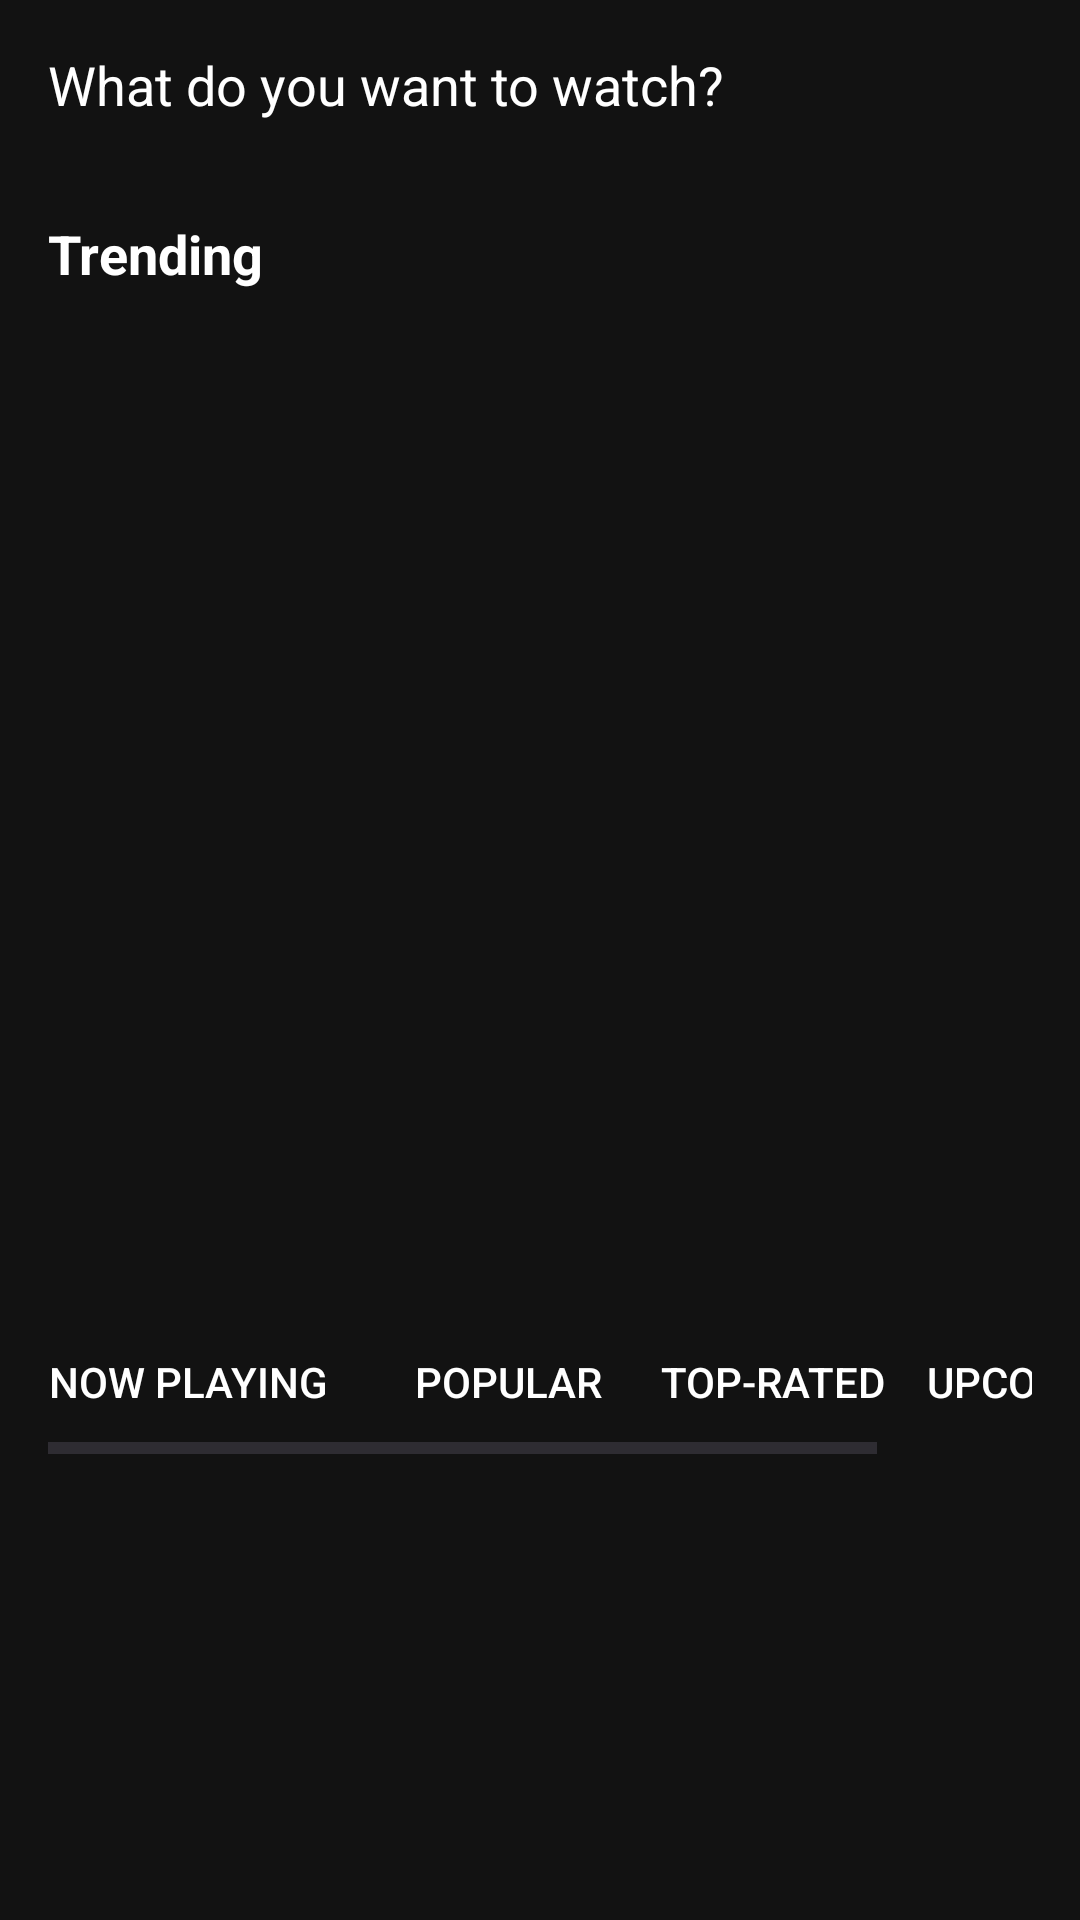

Android layout source for this screen:
<!-- AndroidManifest.xml: application theme Theme.MovieUniverse -->
<!-- res/layout/activity_main.xml -->
<?xml version="1.0" encoding="utf-8"?>
<ScrollView xmlns:android="http://schemas.android.com/apk/res/android"
    xmlns:app="http://schemas.android.com/apk/res-auto"
    xmlns:tools="http://schemas.android.com/tools"
    android:id="@+id/main"
    android:layout_width="match_parent"
    android:layout_height="match_parent"
    android:orientation="vertical"
    android:background="#121212"
    tools:context=".activites.HomeActivity">

    <LinearLayout
        android:layout_width="match_parent"
        android:layout_height="match_parent"
        android:orientation="vertical"
        android:background="#121212">

    <TextView
        android:id="@+id/tvHeading"
        android:layout_width="wrap_content"
        android:layout_height="wrap_content"
        android:text="What do you want to watch?"
        android:textColor="#FFFFFF"
        android:textSize="18sp"
        android:layout_margin="16dp" />

    <TextView
        android:id="@+id/tvTrending"
        android:layout_width="wrap_content"
        android:layout_height="wrap_content"
        android:text="Trending"
        android:textColor="#FFFFFF"
        android:textStyle="bold"
        android:textSize="18sp"
        android:layout_margin="16dp" />

    <androidx.recyclerview.widget.RecyclerView
        android:id="@+id/rvTrending"
        android:layout_width="match_parent"
        android:layout_height="300dp"
        android:layout_marginStart="16dp"
        android:layout_marginEnd="16dp"
        android:layout_marginBottom="8dp"
        android:visibility="visible"
        android:orientation="horizontal"
        android:clipToPadding="false" />

    
    <HorizontalScrollView
        android:layout_width="match_parent"
        android:layout_height="wrap_content"
        android:layout_margin="16dp">

        <LinearLayout
            android:orientation="horizontal"
            android:layout_width="wrap_content"
            android:layout_height="wrap_content"
            android:gravity="center">

            <Button
                android:id="@+id/btnNowPlaying"
                android:layout_width="wrap_content"
                android:layout_height="wrap_content"
                android:backgroundTint="#1E1E1E"
                android:textColor="#FFFFFF"
                android:text="Now Playing"
                android:background="@android:color/transparent"
                android:layout_marginEnd="16dp"/>

            <Button
                android:id="@+id/btnPopular"
                android:layout_width="wrap_content"
                android:layout_height="wrap_content"
                android:backgroundTint="#1E1E1E"
                android:textColor="#FFFFFF"
                android:background="@android:color/transparent"
                android:text="Popular" />

            <Button
                android:id="@+id/btnTopRated"
                android:layout_width="wrap_content"
                android:layout_height="wrap_content"
                android:backgroundTint="#1E1E1E"
                android:textColor="#FFFFFF"
                android:background="@android:color/transparent"
                android:text="Top-Rated" />

            <Button
                android:id="@+id/btnUpcoming"
                android:layout_width="wrap_content"
                android:layout_height="wrap_content"
                android:backgroundTint="#1E1E1E"
                android:textColor="#FFFFFF"
                android:text="Upcoming"
                android:background="@android:color/transparent"
                android:layout_marginEnd="16dp"/>
        </LinearLayout>

    </HorizontalScrollView>

    <androidx.recyclerview.widget.RecyclerView
        android:id="@+id/rvMovies"
        android:layout_width="match_parent"
        android:layout_height="wrap_content"
        android:orientation="vertical"
        android:layout_marginStart="16dp"
        android:layout_marginEnd="16dp"
        android:layout_marginBottom="8dp"
        android:clipToPadding="false"
        />
    </LinearLayout>
</ScrollView>
<!-- resources referenced by this layout -->
<resources>
  <style name="Theme.MovieUniverse" parent="Base.Theme.MovieUniverse" />
  <style name="Base.Theme.MovieUniverse" parent="Theme.Material3.DayNight.NoActionBar">
          
          
      </style>
</resources>
